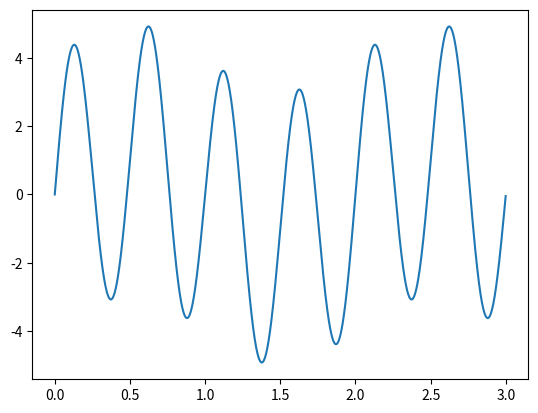
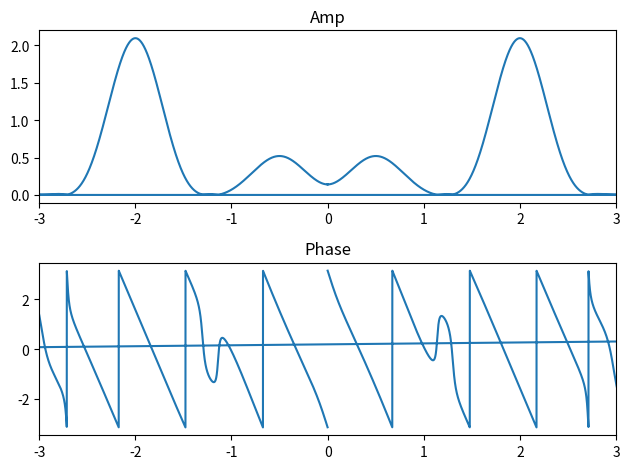
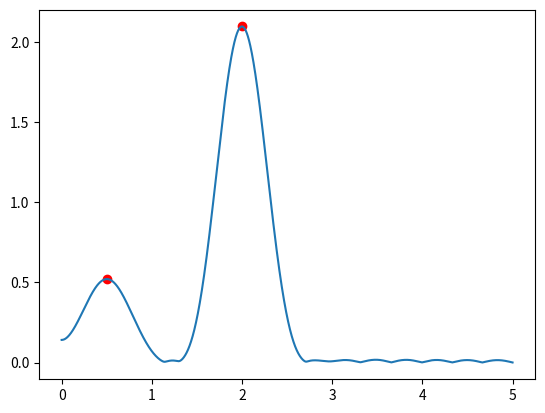

Write Python code to recreate these figures, in order.
import numpy as np
from scipy import signal
from matplotlib import pyplot as plt


def my_fft(x, Fs, donwsample_factor=1, Nfft=1024, window_type=None):
    x_downsampled = x[::donwsample_factor]

    if window_type is None:
        window = np.ones(len(x_downsampled))
    elif window_type == 'hamming':
        window = np.hamming(len(x_downsampled))
    else:
        raise NotImplementedError()

    fourier = np.fft.fft(x_downsampled * window, n=Nfft)
    amp = np.abs(fourier * 2 / len(x_downsampled))
    phase = np.angle(fourier)

    faxis = np.fft.fftfreq(n=Nfft) * Fs / donwsample_factor

    return amp, phase, faxis


if __name__ == '__main__':
    """
    0. Do we bandpass filter before hand? Yeah, why not?
    1. Downsample signal to get Fs to the 0-5 Hz (or less) range for better sampling of the spectrum
    2. Window that signal to kill the side lobes
    3. Calculate fft and abs(fft)
    4. Find peaks
    5. Sort peaks by height
    6. Take the highest peaks (2 or how many you expect)
    7. Read frequencies
    """
    Fs = 1000
    t = np.arange(start=0, stop=3, step=1 / Fs)
    f = [0.5, 2]
    a = [1, 4]
    x = 0
    # TODO add noise. Or just look at the real signal
    for i in range(len(f)):
        x += a[i] * np.sin(2 * np.pi * f[i] * t)

    flim = 3

    plt.figure()
    plt.plot(t, x)
    plt.show()

    # TODO what does range fft do? I don't think it does fft just in a small range
    donwsample_factor = 100
    Nfft = 2 ** 14

    amp, phase, faxis = my_fft(x, Fs, donwsample_factor, Nfft, window_type='hamming')

    fig, ax = plt.subplots(2, 1)
    ax[0].plot(faxis, amp)
    ax[0].set_title('Amp')
    ax[0].set_xlim(left=-flim, right=flim)
    ax[1].plot(faxis, phase)
    ax[1].set_title('Phase')
    ax[1].set_xlim(left=-flim, right=flim)

    fig.tight_layout()
    fig.show()

    right_lim = int(np.floor(Nfft / 2))
    right_side_amp = amp[:right_lim]
    peaks = signal.find_peaks(right_side_amp)

    sorted_peak_indices = np.argsort(right_side_amp[peaks[0]])[::-1]
    sorted_peaks = peaks[0][sorted_peak_indices]

    highest_peaks = sorted_peaks[:2]

    plt.figure()
    plt.plot(faxis[:right_lim], right_side_amp)
    plt.scatter(faxis[highest_peaks], right_side_amp[highest_peaks], color='r')
    plt.show()

    print('Peak frequencies: ', faxis[highest_peaks], ' Hz')
